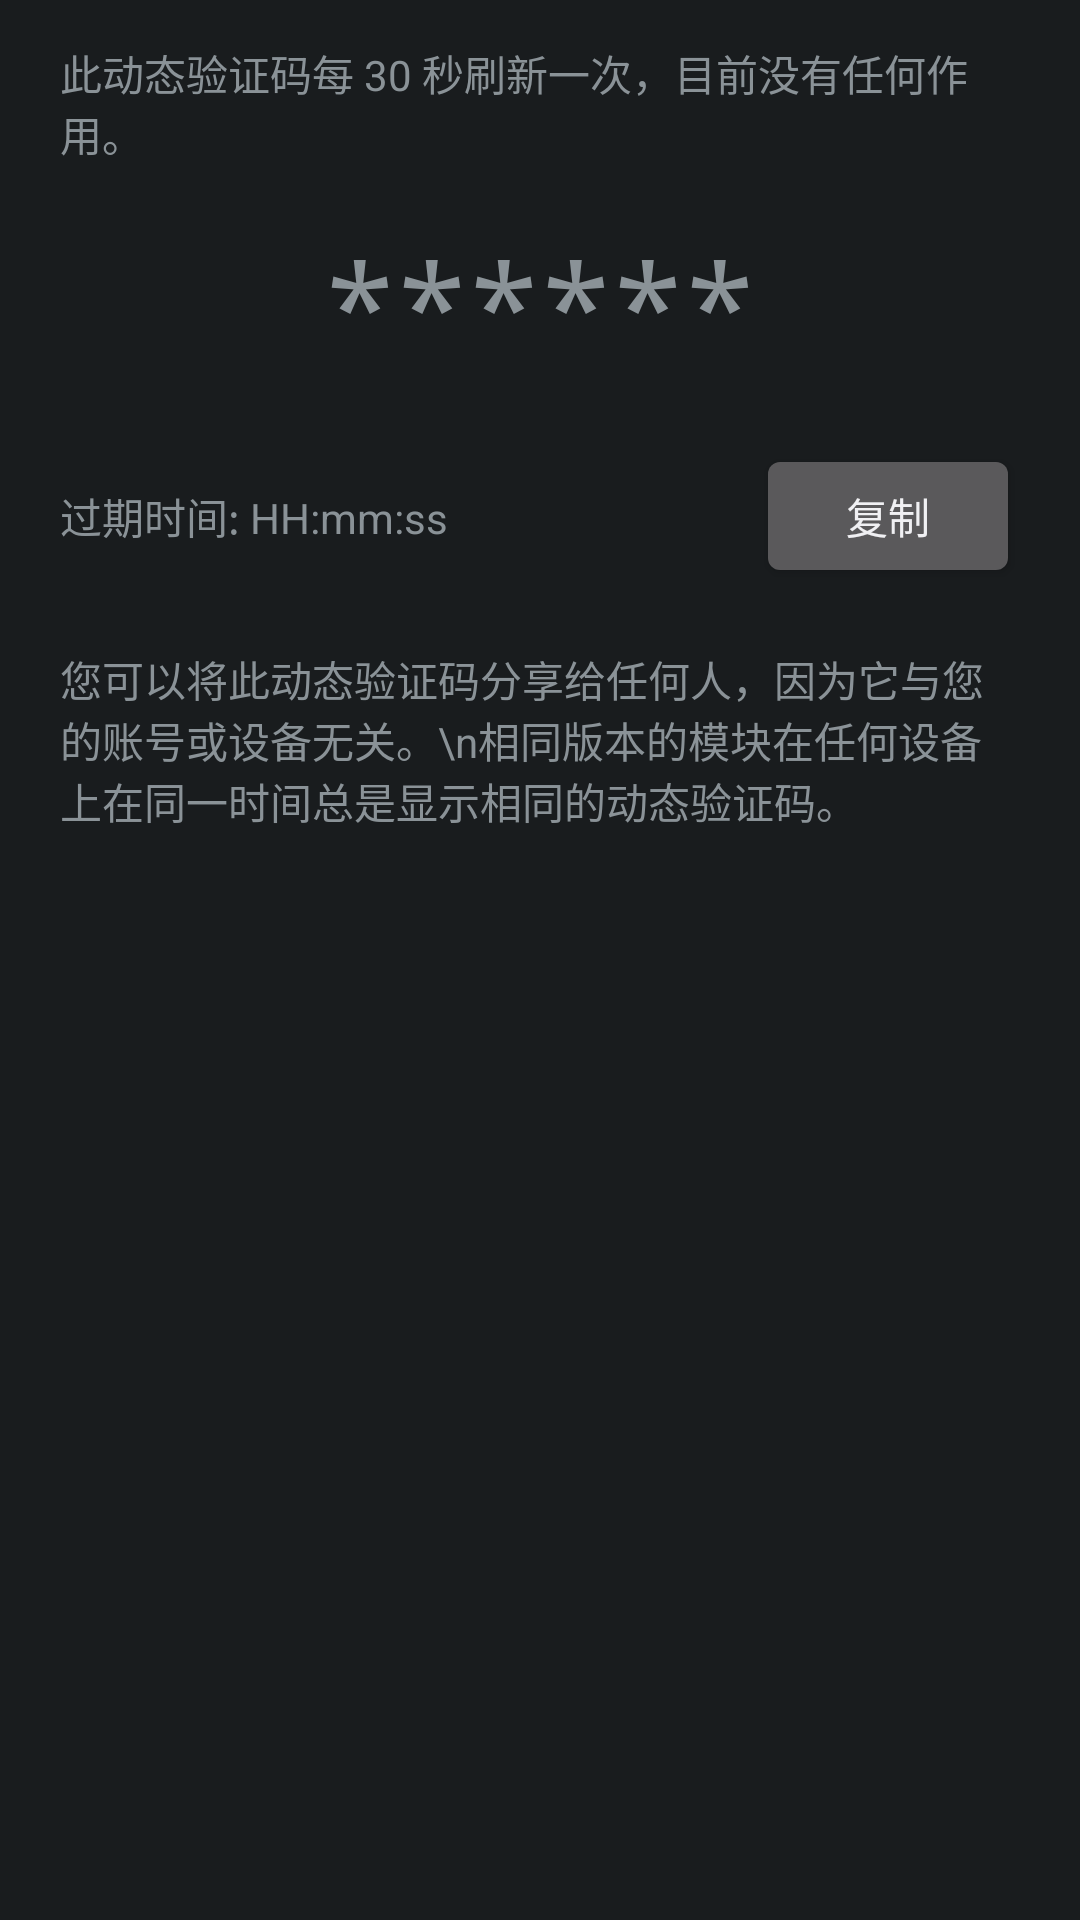

Layout XML and referenced resources for this Android screen:
<!-- AndroidManifest.xml: application theme android:Theme.DeviceDefault.NoActionBar -->
<!-- res/layout/fragment_junk_code.xml -->
<?xml version="1.0" encoding="utf-8"?>
<ScrollView xmlns:android="http://schemas.android.com/apk/res/android"
    xmlns:tools="http://schemas.android.com/tools"
    android:layout_width="match_parent"
    android:layout_height="match_parent"
    android:fadeScrollbars="true"
    android:orientation="vertical">

    <LinearLayout
        android:id="@+id/rootMainLayout"
        android:layout_width="match_parent"
        android:layout_height="wrap_content"
        android:layout_gravity="top|center_horizontal"
        android:orientation="vertical">

        <LinearLayout
            android:layout_width="match_parent"
            android:layout_height="wrap_content"
            android:layout_gravity="start"
            android:orientation="horizontal">

            <View
                android:id="@+id/junkCode_progressBar"
                android:layout_width="match_parent"
                android:layout_height="4dp"
                android:background="?attr/themeColor" />

        </LinearLayout>

        <TextView
            android:id="@+id/junkCode_hint"
            android:layout_width="match_parent"
            android:layout_height="wrap_content"
            android:paddingTop="10dp"
            android:paddingBottom="10dp"
            android:paddingRight="20dp"
            android:paddingLeft="20dp"
            android:gravity="start"
            android:text="此动态验证码每 30 秒刷新一次，目前没有任何作用。"
            android:textColor="@color/secondTextColor"
            android:textSize="14sp" />

        <TextView
            android:id="@+id/junkCode_code"
            android:layout_width="match_parent"
            android:layout_height="wrap_content"
            android:padding="10dp"
            android:fontFamily="monospace"
            android:gravity="center"
            android:text="******"
            android:textColor="@color/firstTextColor"
            android:textIsSelectable="true"
            android:textSize="40dp"
            tools:ignore="SpUsage" />

        <RelativeLayout
            android:layout_width="match_parent"
            android:layout_height="wrap_content"
            android:padding="10dp"
            android:gravity="center_vertical">

            <Button
                android:id="@+id/junkCode_copy"
                android:layout_width="wrap_content"
                android:layout_height="wrap_content"
                android:layout_marginEnd="10dp"
                android:layout_alignParentEnd="true"
                android:layout_centerVertical="true"
                android:text="复制" />

            <TextView
                android:id="@+id/junkCode_invalidateTime"
                android:layout_width="wrap_content"
                android:layout_height="wrap_content"
                android:layout_margin="10dp"
                android:layout_alignParentStart="true"
                android:layout_centerVertical="true"
                android:gravity="start"
                android:text="过期时间: HH:mm:ss"
                android:textColor="@color/secondTextColor"
                android:textSize="14sp" />

        </RelativeLayout>

        <TextView
            android:layout_width="match_parent"
            android:layout_height="wrap_content"
            android:paddingTop="10dp"
            android:paddingBottom="10dp"
            android:paddingLeft="20dp"
            android:paddingRight="20dp"
            android:gravity="start"
            android:text="您可以将此动态验证码分享给任何人，因为它与您的账号或设备无关。\n相同版本的模块在任何设备上在同一时间总是显示相同的动态验证码。"
            android:textColor="@color/secondTextColor"
            android:textSize="14sp" />

    </LinearLayout>

</ScrollView>
<!-- resources referenced by this layout -->
<resources>

</resources>
